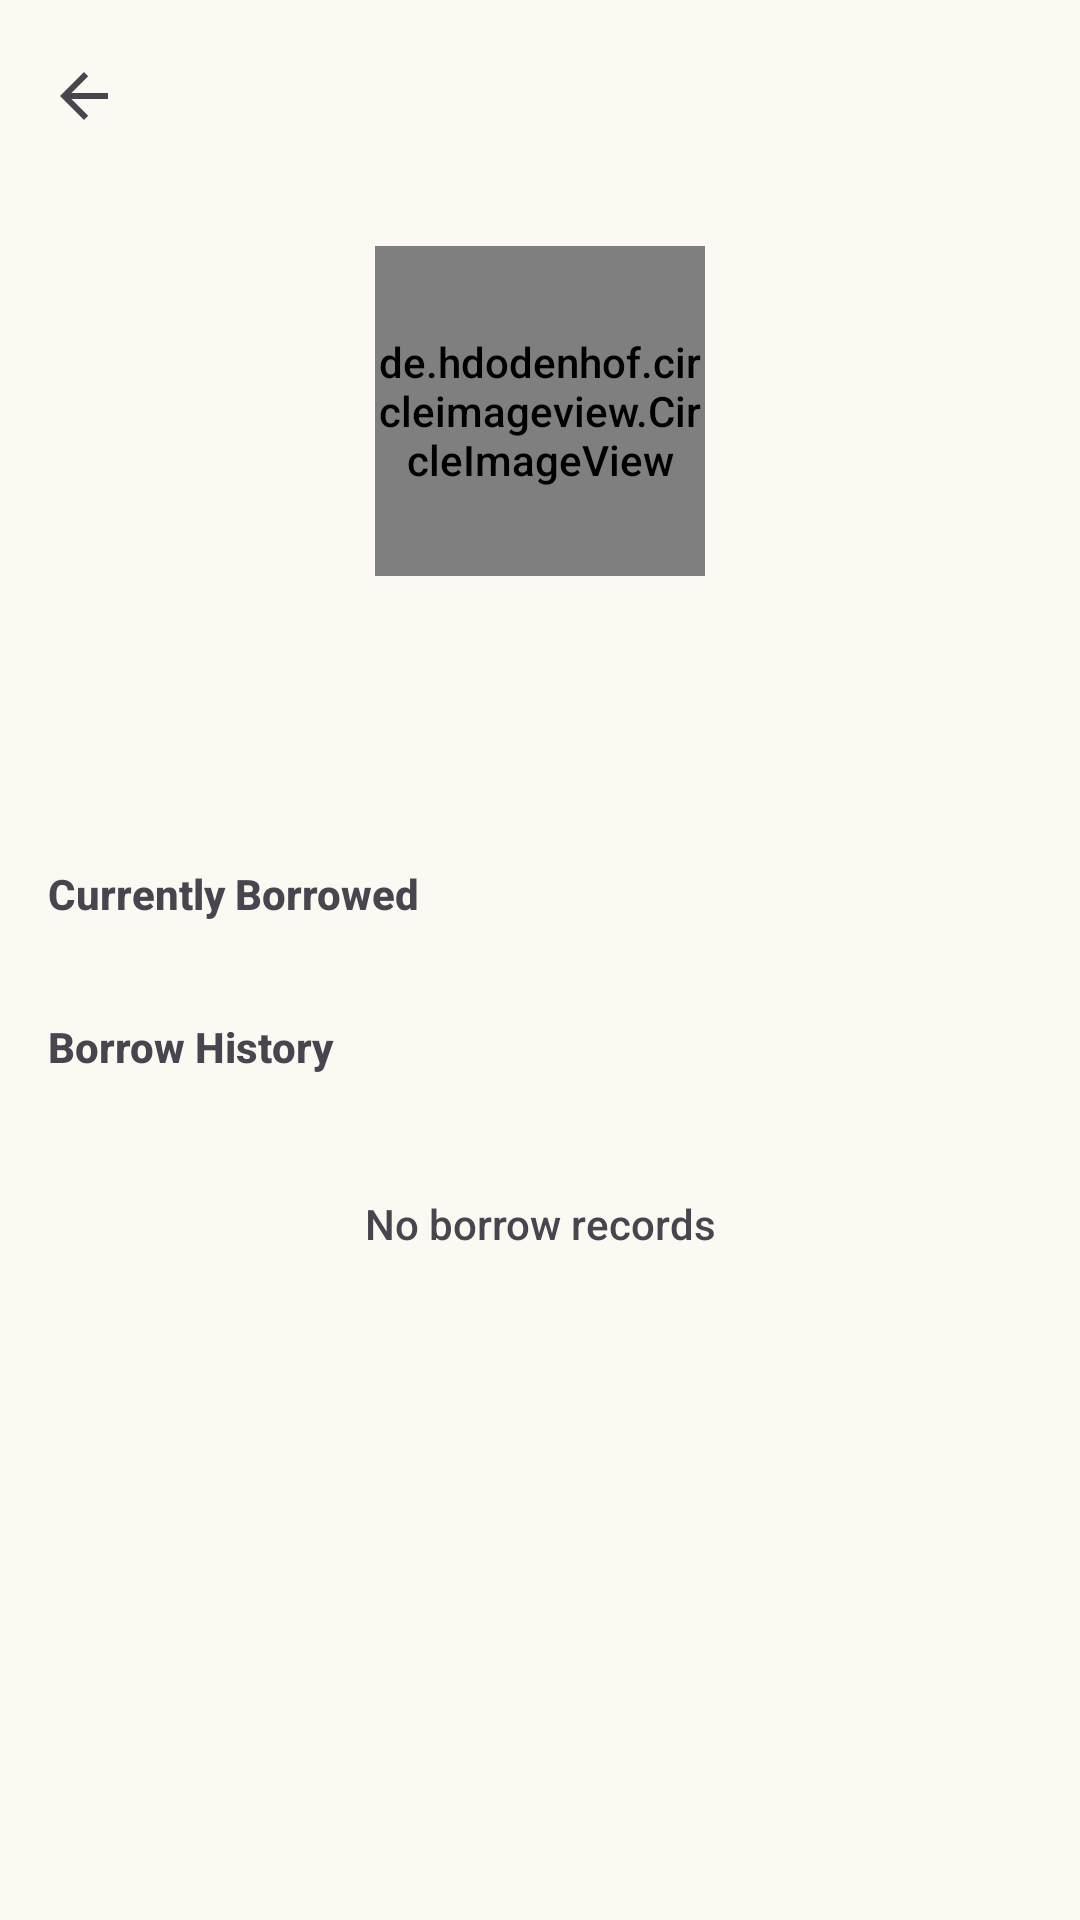

This screen was rendered from an Android layout file. Write that file and the resources it references.
<!-- AndroidManifest.xml: application theme Theme.NammaPustaka -->
<!-- res/layout/fragment_student_detail.xml -->
<?xml version="1.0" encoding="utf-8"?>
<ScrollView xmlns:android="http://schemas.android.com/apk/res/android" xmlns:app="http://schemas.android.com/apk/res-auto" android:layout_width="match_parent" android:layout_height="match_parent" android:background="@color/colorBackground">
    <LinearLayout android:layout_width="match_parent" android:layout_height="wrap_content" android:orientation="vertical">
        <com.google.android.material.appbar.MaterialToolbar android:id="@+id/toolbar" android:layout_width="match_parent" android:layout_height="?attr/actionBarSize" android:title="Student" app:navigationIcon="?attr/homeAsUpIndicator" />
        <de.hdodenhof.circleimageview.CircleImageView android:id="@+id/avatarImage" android:layout_width="110dp" android:layout_height="110dp" android:layout_gravity="center_horizontal" android:layout_marginTop="18dp" android:src="@drawable/ic_person" />
        <TextView android:id="@+id/nameText" android:layout_width="match_parent" android:layout_height="wrap_content" android:gravity="center" android:textSize="22sp" android:textStyle="bold" />
        <TextView android:id="@+id/metaText" android:layout_width="match_parent" android:layout_height="wrap_content" android:gravity="center" />
        <LinearLayout android:id="@+id/statsGrid" android:layout_width="match_parent" android:layout_height="wrap_content" android:orientation="horizontal" android:padding="16dp" />
        <TextView android:layout_width="match_parent" android:layout_height="wrap_content" android:padding="16dp" android:text="Currently Borrowed" android:textStyle="bold" />
        <androidx.recyclerview.widget.RecyclerView android:id="@+id/currentRecyclerView" android:layout_width="match_parent" android:layout_height="wrap_content" />
        <TextView android:layout_width="match_parent" android:layout_height="wrap_content" android:padding="16dp" android:text="Borrow History" android:textStyle="bold" />
        <androidx.recyclerview.widget.RecyclerView android:id="@+id/historyRecyclerView" android:layout_width="match_parent" android:layout_height="wrap_content" />
        <TextView android:id="@+id/emptyView" android:layout_width="match_parent" android:layout_height="wrap_content" android:gravity="center" android:padding="24dp" android:text="No borrow records" />
    </LinearLayout>
</ScrollView>
<!-- resources referenced by this layout -->
<resources>
  <color name="colorBackground">#FCF9F2</color>
  <!-- drawable ic_person (drawable) -->
  <vector xmlns:android="http://schemas.android.com/apk/res/android"
      android:width="24dp"
      android:height="24dp"
      android:viewportWidth="24"
      android:viewportHeight="24">
      <path
          android:fillColor="#5B4FCF"
          android:pathData="M12,12c2.21,0 4,-1.79 4,-4s-1.79,-4 -4,-4s-4,1.79 -4,4S9.79,12 12,12zM12,14c-2.67,0 -8,1.34 -8,4v2h16v-2C20,15.34 14.67,14 12,14z" />
  </vector>
  <color name="colorPrimary">#2E7D32</color>
  <color name="colorOnPrimary">#FFFFFF</color>
  <color name="colorPrimaryContainer">#C8E6C9</color>
  <color name="colorOnPrimaryContainer">#003300</color>
  <color name="colorSecondary">#795548</color>
  <color name="colorOnSecondary">#FFFFFF</color>
  <color name="colorSecondaryContainer">#D7CCC8</color>
  <color name="colorOnSecondaryContainer">#3E2723</color>
  <color name="colorTertiary">#6D4C41</color>
  <color name="colorOnTertiary">#FFFFFF</color>
  <color name="colorOnBackground">#1C1B19</color>
  <color name="colorSurface">#FFFFFF</color>
  <color name="colorOnSurface">#1C1B19</color>
  <color name="colorSurfaceVariant">#EBE8DF</color>
  <color name="colorOnSurfaceVariant">#4B473F</color>
  <color name="colorOutline">#7C776D</color>
  <style name="Widget.NammaPustaka.Button" parent="Widget.Material3.Button">
          <item name="shapeAppearance">@style/ShapeAppearance.NammaPustaka.Button</item>
          <item name="android:paddingTop">16dp</item>
          <item name="android:paddingBottom">16dp</item>
          <item name="android:textSize">18sp</item>
          <item name="android:textAllCaps">false</item>
          <item name="android:letterSpacing">0.05</item>
      </style>
  <style name="Widget.NammaPustaka.Card" parent="Widget.Material3.CardView.Elevated">
          <item name="shapeAppearance">@style/ShapeAppearance.NammaPustaka.Card</item>
          <item name="cardElevation">2dp</item>
          <item name="cardBackgroundColor">@color/colorSurface</item>
      </style>
  <style name="Widget.NammaPustaka.TextInputLayout" parent="Widget.Material3.TextInputLayout.OutlinedBox">
          <item name="boxStrokeColor">@color/colorPrimary</item>
          <item name="boxCornerRadiusTopStart">12dp</item>
          <item name="boxCornerRadiusTopEnd">12dp</item>
          <item name="boxCornerRadiusBottomStart">12dp</item>
          <item name="boxCornerRadiusBottomEnd">12dp</item>
      </style>
  <style name="Widget.NammaPustaka.BottomNavigation" parent="Widget.Material3.BottomNavigationView">
          <item name="itemIconTint">@color/colorPrimary</item>
          <item name="itemTextColor">@color/colorPrimary</item>
          <item name="android:background">@color/colorSurface</item>
      </style>
  <style name="ShapeAppearance.NammaPustaka.Button">
          <item name="cornerFamily">rounded</item>
          <item name="cornerSize">28dp</item>
      </style>
  <style name="ShapeAppearance.NammaPustaka.Card">
          <item name="cornerFamily">rounded</item>
          <item name="cornerSize">20dp</item>
      </style>
</resources>
